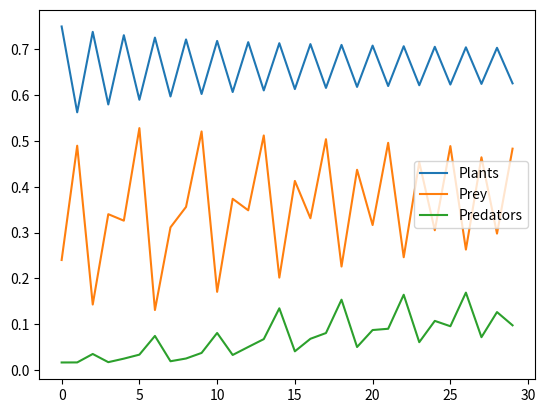

Generate this figure with matplotlib:

import matplotlib.pyplot as plt  # pip3 install matplotlib
import numpy as np  # pip3 install numpy

# set initial values
p0 = .5  # initial population of plants
a0 = .2  # initial population of prey
h0 = .02  # initial population of predators

# set growth rates
r1 = 3  # plant growth rate
r2 = 4  # prey growth rate
r3 = 4.5  # predator growth rate

# set carrying capacities
k1 = 1  # plant carrying capacity
k2 = 1  # prey carrying capacity
k3 = 1  # predator carrying capacity

# set time steps
t = 30

# create empty lists to store population values
plants = []
prey = []
predators = []

# run logistic equation for each time step
for i in range(t):
    p = r1*p0*(1 - p0/k1)
    a = r2*a0*(p0/k1 - a0/k2)
    h = r3*h0*(a0/k2 - h0/k3)
    plants.append(p)
    prey.append(a)
    predators.append(h)
    p0 = p
    a0 = a
    h0 = h

# plot results
plt.plot(plants, label="Plants")
plt.plot(prey, label="Prey")
plt.plot(predators, label="Predators")
plt.legend()
plt.show()
